Dataset: dataset (GitHub, Camilin28/Proyecto_cafe). Classes: magnesio, nitrogen deficiency, potasio, sana.

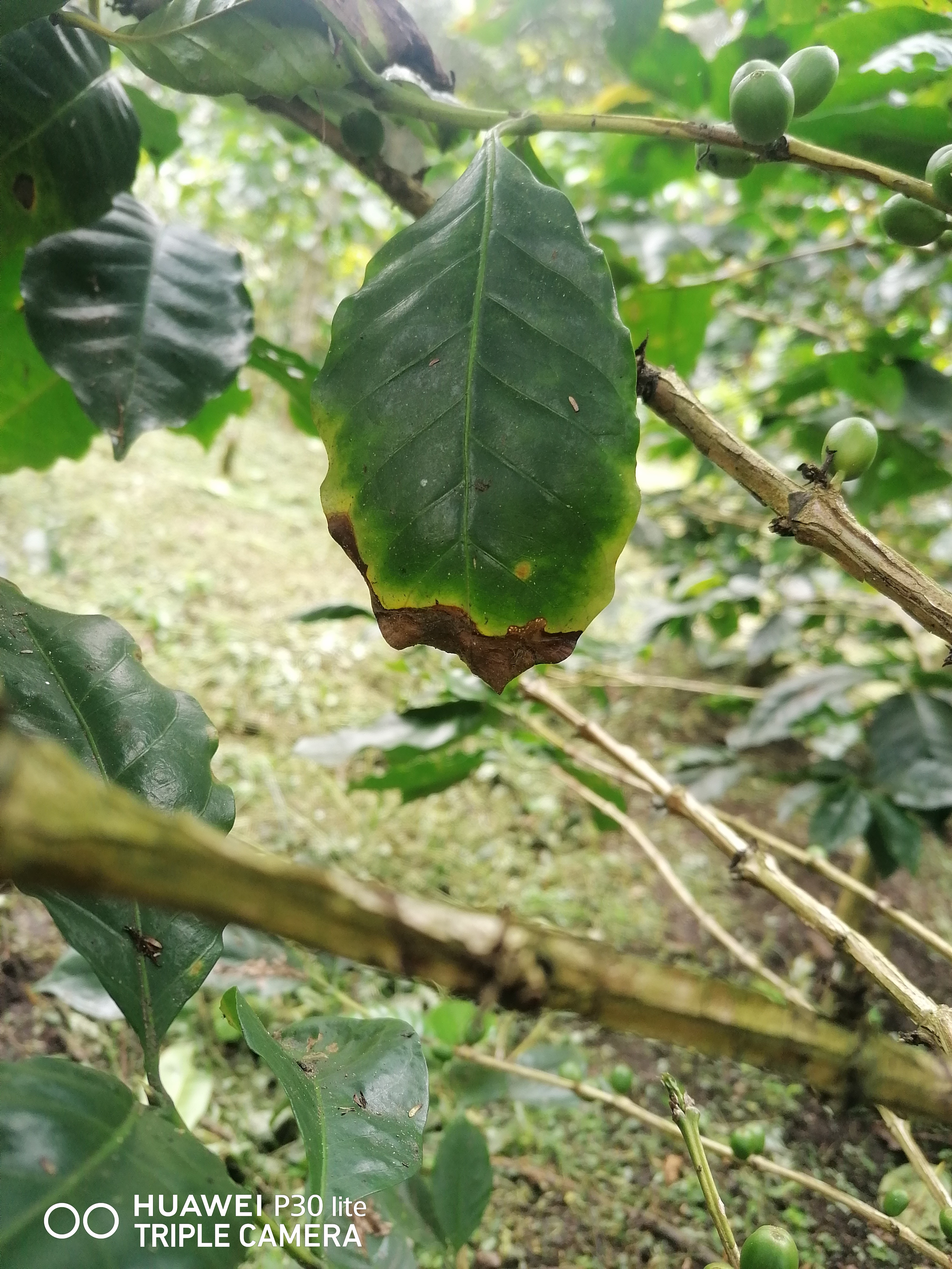
Label: potasio

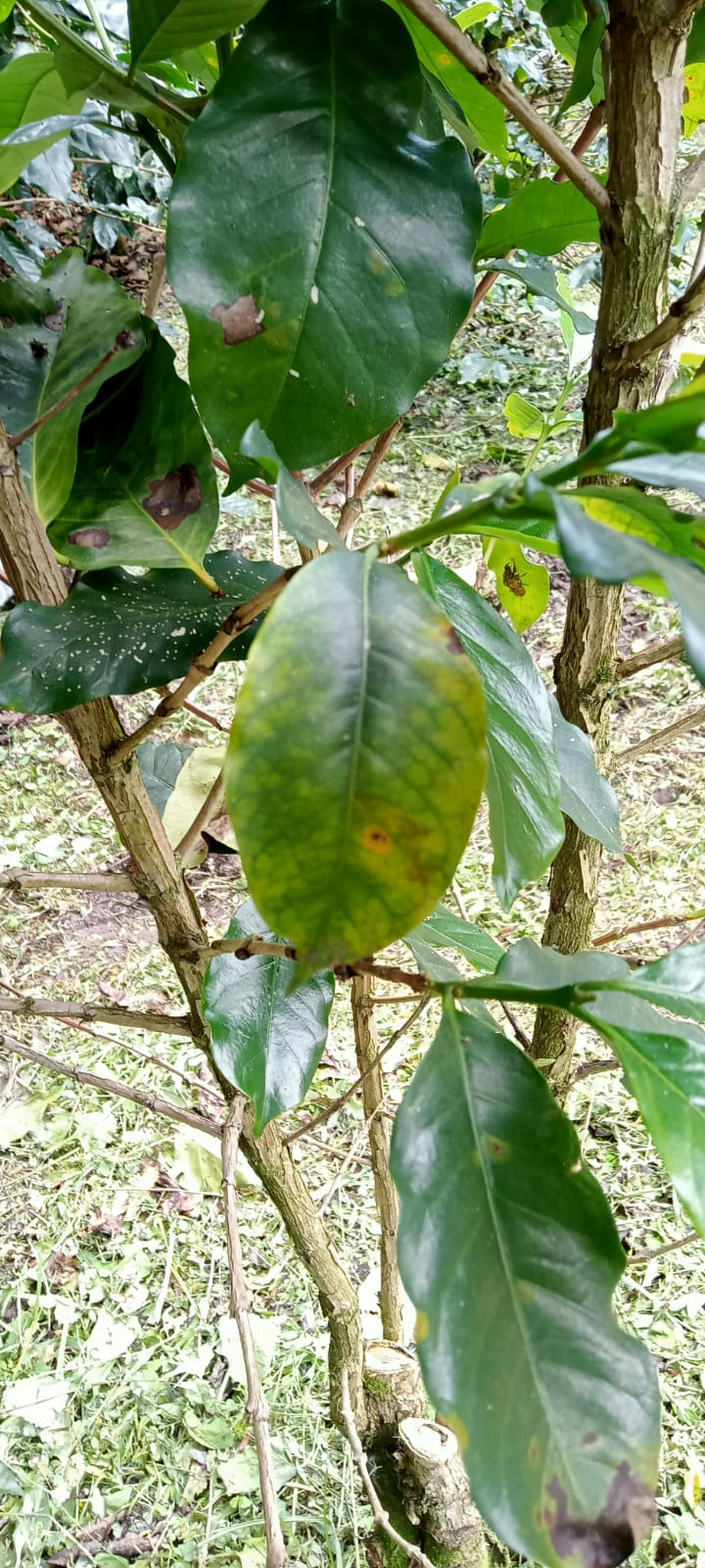
Label: magnesio

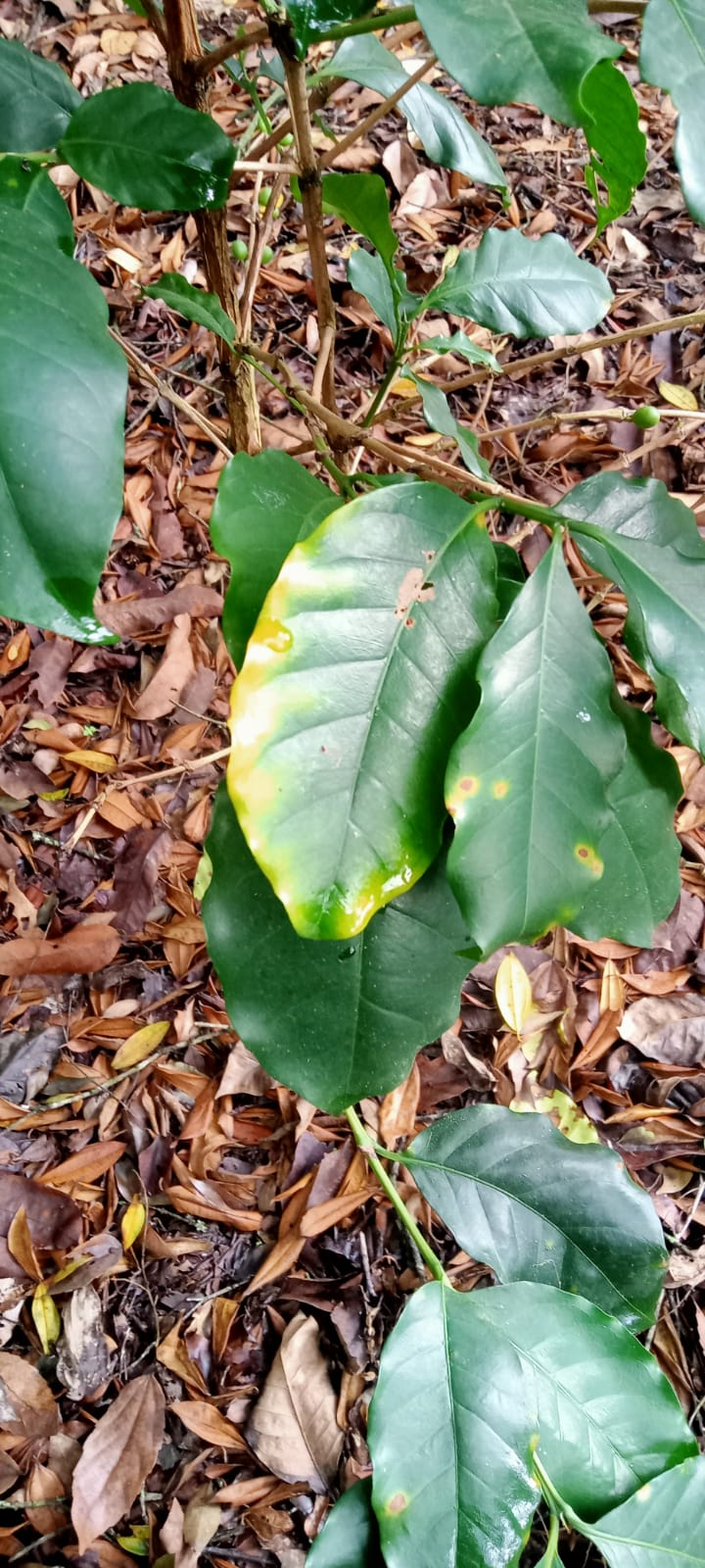
Label: potasio

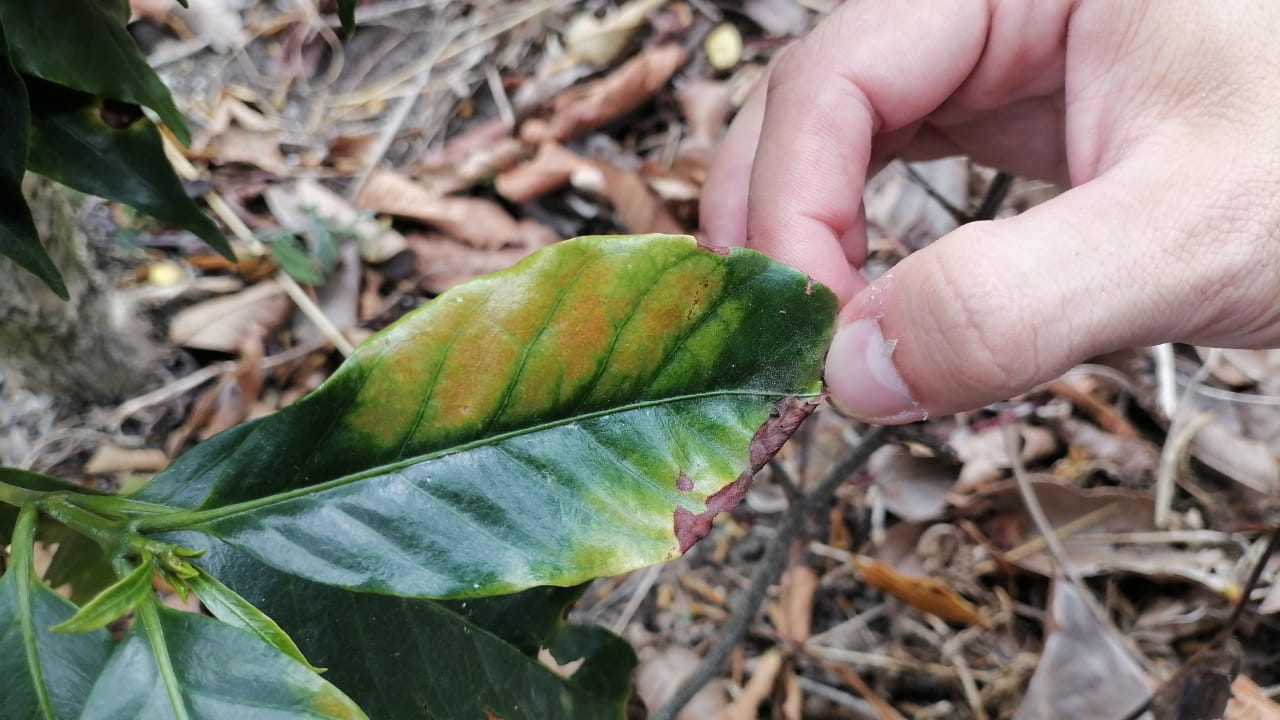
Label: magnesio

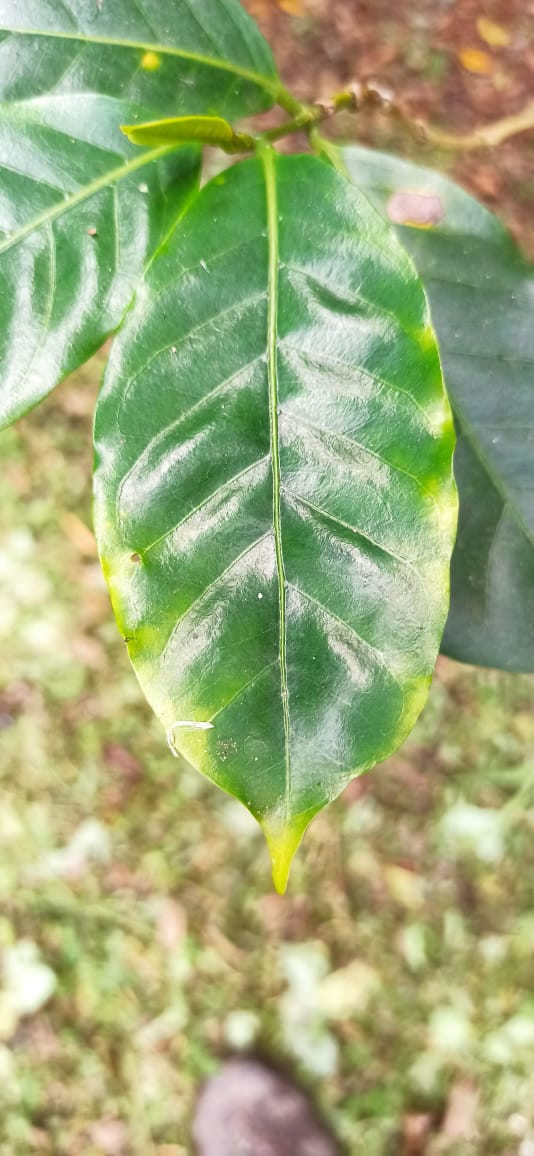
Label: potasio

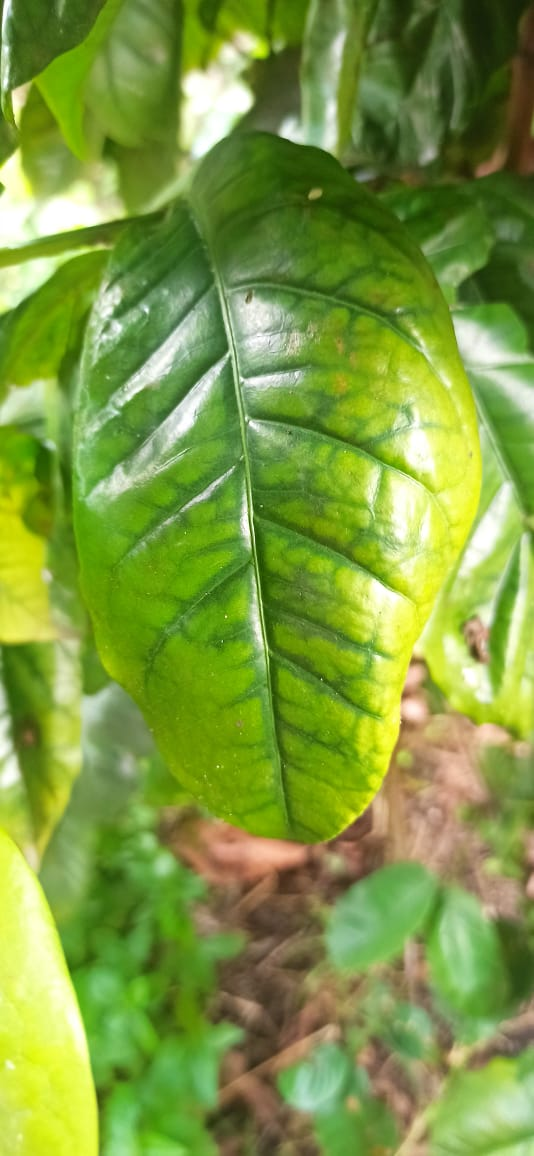
Label: magnesio
